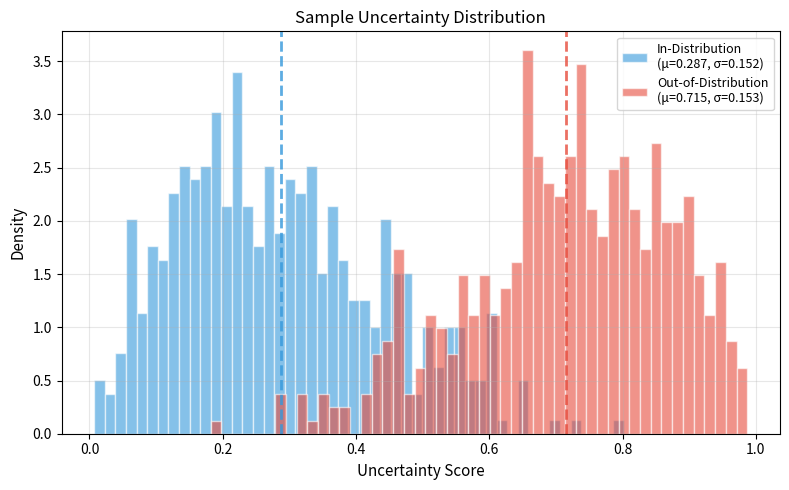

Write Python code to recreate this figure.
"""
Uncertainty Distribution Plots / 不确定性分布图

Compare uncertainty distributions between ID and OOD samples.
对比 ID 和 OOD 样本的不确定性分布。

Usage / 使用方法:
    from analysis.visualization import uncertainty
    fig = uncertainty.plot_uncertainty_distribution(id_scores, ood_scores)
"""

import numpy as np
import matplotlib.pyplot as plt
from typing import Optional, Tuple, List, Dict
import matplotlib


def plot_uncertainty_distribution(
    id_scores: np.ndarray,
    ood_scores: np.ndarray,
    title: str = "Uncertainty Distribution",
    id_label: str = "In-Distribution",
    ood_label: str = "Out-of-Distribution",
    xlabel: str = "Uncertainty Score",
    figsize: Tuple[int, int] = (8, 5),
    bins: int = 50,
    alpha: float = 0.6,
    id_color: str = "#3498db",
    ood_color: str = "#e74c3c",
    show_stats: bool = True,
    ax: Optional[plt.Axes] = None,
) -> plt.Figure:
    """
    Plot uncertainty score distributions for ID vs OOD.
    绘制 ID 和 OOD 的不确定性分数分布。
    
    Args:
        id_scores: Uncertainty scores for in-distribution samples
        ood_scores: Uncertainty scores for out-of-distribution samples
        title: Plot title
        id_label: Label for ID distribution
        ood_label: Label for OOD distribution
        xlabel: X-axis label
        figsize: Figure size
        bins: Number of histogram bins
        alpha: Transparency
        id_color: Color for ID distribution
        ood_color: Color for OOD distribution
        show_stats: Show mean and std in legend
        ax: Existing axes (optional)
    
    Returns:
        matplotlib Figure
    """
    if ax is None:
        fig, ax = plt.subplots(1, 1, figsize=figsize)
    else:
        fig = ax.figure
    
    # Compute statistics
    id_mean, id_std = np.mean(id_scores), np.std(id_scores)
    ood_mean, ood_std = np.mean(ood_scores), np.std(ood_scores)
    
    # Create labels with stats
    if show_stats:
        id_label_full = f"{id_label}\n(μ={id_mean:.3f}, σ={id_std:.3f})"
        ood_label_full = f"{ood_label}\n(μ={ood_mean:.3f}, σ={ood_std:.3f})"
    else:
        id_label_full = id_label
        ood_label_full = ood_label
    
    # Plot histograms
    ax.hist(id_scores, bins=bins, alpha=alpha, color=id_color, 
            label=id_label_full, density=True, edgecolor='white')
    ax.hist(ood_scores, bins=bins, alpha=alpha, color=ood_color,
            label=ood_label_full, density=True, edgecolor='white')
    
    # Add vertical lines for means
    ax.axvline(id_mean, color=id_color, linestyle='--', linewidth=2, alpha=0.8)
    ax.axvline(ood_mean, color=ood_color, linestyle='--', linewidth=2, alpha=0.8)
    
    # Labels
    ax.set_xlabel(xlabel, fontsize=11)
    ax.set_ylabel("Density", fontsize=11)
    ax.set_title(title, fontsize=12)
    ax.legend(loc='upper right', fontsize=9)
    ax.grid(True, alpha=0.3)
    
    plt.tight_layout()
    return fig


def plot_multi_uncertainty_comparison(
    results_dict: Dict[str, Tuple[np.ndarray, np.ndarray]],
    figsize: Tuple[int, int] = None,
    ncols: int = 2,
    title: str = "Uncertainty Distributions by Method"
) -> plt.Figure:
    """
    Plot uncertainty distributions for multiple methods.
    绘制多个方法的不确定性分布对比。
    
    Args:
        results_dict: Dict of {method_name: (id_scores, ood_scores)}
        figsize: Figure size
        ncols: Number of columns
        title: Overall title
    
    Returns:
        matplotlib Figure
    """
    n_methods = len(results_dict)
    nrows = (n_methods + ncols - 1) // ncols
    
    if figsize is None:
        figsize = (6 * ncols, 4 * nrows)
    
    fig, axes = plt.subplots(nrows, ncols, figsize=figsize)
    axes = np.atleast_1d(axes).ravel()
    
    for i, (method_name, (id_scores, ood_scores)) in enumerate(results_dict.items()):
        if i < len(axes):
            plot_uncertainty_distribution(
                id_scores, ood_scores,
                title=method_name,
                ax=axes[i]
            )
    
    # Hide unused axes
    for j in range(i + 1, len(axes)):
        axes[j].set_visible(False)
    
    fig.suptitle(title, fontsize=14, y=1.02)
    plt.tight_layout()
    return fig


def plot_violin_comparison(
    results_dict: Dict[str, Tuple[np.ndarray, np.ndarray]],
    title: str = "Uncertainty Score Comparison",
    figsize: Tuple[int, int] = (10, 6),
) -> plt.Figure:
    """
    Plot violin plots comparing ID and OOD scores across methods.
    绘制小提琴图对比各方法的 ID 和 OOD 分数。
    
    Args:
        results_dict: Dict of {method_name: (id_scores, ood_scores)}
        title: Plot title
        figsize: Figure size
    
    Returns:
        matplotlib Figure
    """
    fig, ax = plt.subplots(1, 1, figsize=figsize)
    
    methods = list(results_dict.keys())
    positions = []
    data = []
    colors = []
    labels = []
    
    id_color = "#3498db"
    ood_color = "#e74c3c"
    
    for i, method in enumerate(methods):
        id_scores, ood_scores = results_dict[method]
        
        # ID scores
        data.append(id_scores)
        positions.append(i * 3)
        colors.append(id_color)
        labels.append(f"{method}\n(ID)")
        
        # OOD scores
        data.append(ood_scores)
        positions.append(i * 3 + 1)
        colors.append(ood_color)
        labels.append(f"{method}\n(OOD)")
    
    # Create violin plot
    parts = ax.violinplot(data, positions=positions, showmeans=True, showextrema=True)
    
    # Color the violins
    for i, pc in enumerate(parts['bodies']):
        pc.set_facecolor(colors[i])
        pc.set_alpha(0.6)
    
    # Set x-axis ticks
    tick_positions = [i * 3 + 0.5 for i in range(len(methods))]
    ax.set_xticks(tick_positions)
    ax.set_xticklabels(methods, fontsize=10)
    
    # Labels
    ax.set_ylabel("Uncertainty Score", fontsize=11)
    ax.set_title(title, fontsize=12)
    ax.grid(True, alpha=0.3, axis='y')
    
    # Legend
    from matplotlib.patches import Patch
    legend_elements = [
        Patch(facecolor=id_color, alpha=0.6, label='In-Distribution'),
        Patch(facecolor=ood_color, alpha=0.6, label='Out-of-Distribution')
    ]
    ax.legend(handles=legend_elements, loc='upper right')
    
    plt.tight_layout()
    return fig


if __name__ == "__main__":
    # Demo / 演示
    np.random.seed(42)
    
    # Generate sample data / 生成示例数据
    id_scores = np.random.beta(2, 5, 500)  # Lower uncertainty for ID
    ood_scores = np.random.beta(5, 2, 500)  # Higher uncertainty for OOD
    
    # Plot single distribution
    fig = plot_uncertainty_distribution(
        id_scores, ood_scores,
        title="Sample Uncertainty Distribution"
    )
    plt.savefig("uncertainty_distribution_demo.png", dpi=150, bbox_inches='tight')
    print("Saved: uncertainty_distribution_demo.png")
    plt.show()
